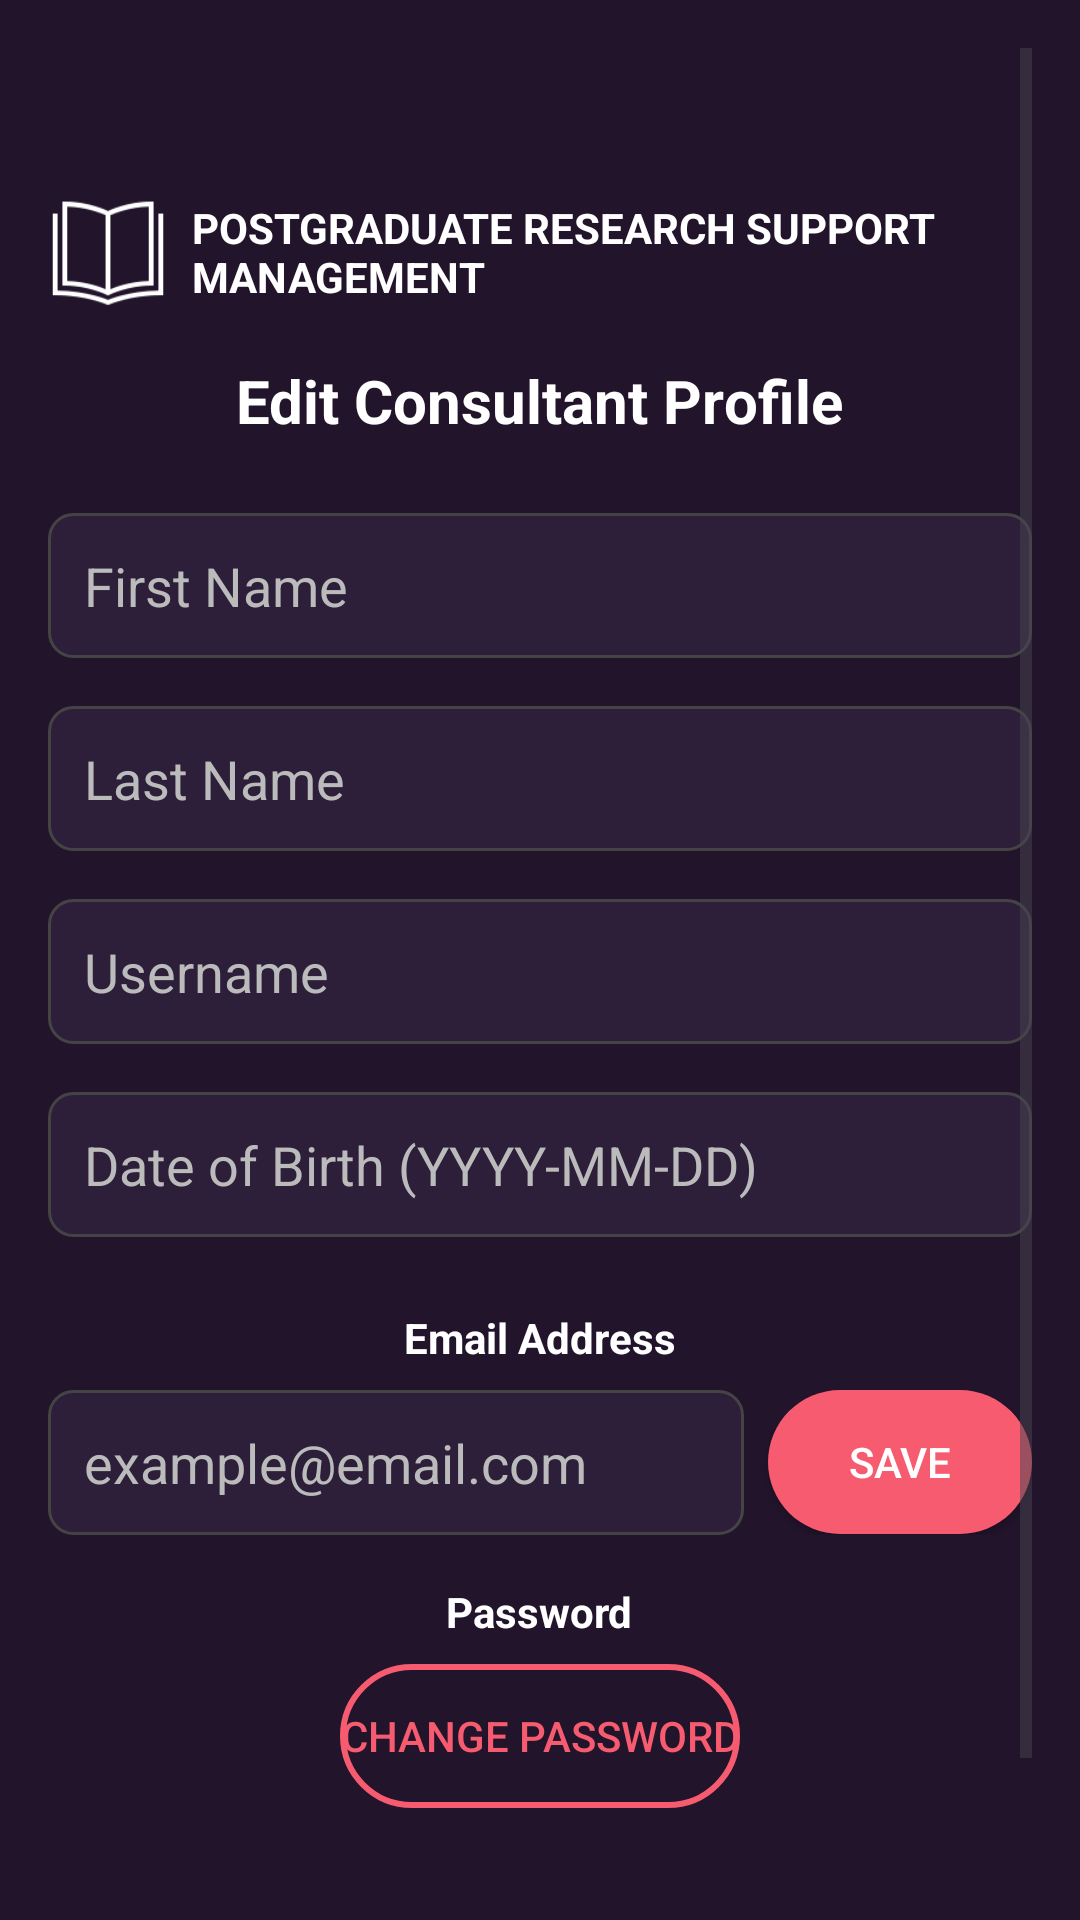

Reconstruct the res/layout file that produces this screen, plus the resources it refers to.
<!-- AndroidManifest.xml: application theme Theme.Post_grade -->
<!-- res/layout/activity_consultant_profile.xml -->
<?xml version="1.0" encoding="utf-8"?>
<ScrollView xmlns:android="http://schemas.android.com/apk/res/android"
    android:id="@+id/scrollConsultantProfile"
    android:layout_width="match_parent"
    android:layout_height="match_parent"
    android:background="#22142B"
    android:padding="16dp">

    <LinearLayout
        android:id="@+id/llProfileContainer"
        android:layout_width="match_parent"
        android:layout_height="wrap_content"
        android:orientation="vertical"
        android:gravity="center_horizontal"
        android:paddingTop="48dp">

        
        <LinearLayout
            android:id="@+id/llLogoTitle"
            android:layout_width="match_parent"
            android:layout_height="wrap_content"
            android:orientation="horizontal"
            android:gravity="center_vertical"
            android:layout_marginBottom="16dp">

            <ImageView
                android:id="@+id/imgLogo"
                android:layout_width="40dp"
                android:layout_height="40dp"
                android:src="@drawable/logo"
                android:contentDescription="App Logo"
                android:layout_marginEnd="8dp" />

            <TextView
                android:id="@+id/tvAppTitle"
                android:layout_width="wrap_content"
                android:layout_height="wrap_content"
                android:text="POSTGRADUATE RESEARCH SUPPORT MANAGEMENT"
                android:textColor="#FFFFFF"
                android:textStyle="bold"
                android:textSize="14sp"
                android:maxLines="2" />
        </LinearLayout>

        
        <TextView
            android:id="@+id/tvProfileHeading"
            android:layout_width="wrap_content"
            android:layout_height="wrap_content"
            android:text="Edit Consultant Profile"
            android:textSize="20sp"
            android:textStyle="bold"
            android:textColor="#FFFFFF"
            android:layout_marginBottom="24dp" />

        
        <EditText
            android:id="@+id/etFirstName"
            android:layout_width="match_parent"
            android:layout_height="wrap_content"
            android:hint="First Name"
            android:background="@drawable/edittext_bg"
            android:padding="12dp"
            android:textColor="#FFFFFF"
            android:textColorHint="#BBBBBB"
            android:layout_marginBottom="16dp" />

        
        <EditText
            android:id="@+id/etLastName"
            android:layout_width="match_parent"
            android:layout_height="wrap_content"
            android:hint="Last Name"
            android:background="@drawable/edittext_bg"
            android:padding="12dp"
            android:textColor="#FFFFFF"
            android:textColorHint="#BBBBBB"
            android:layout_marginBottom="16dp" />

        
        <EditText
            android:id="@+id/etUsername"
            android:layout_width="match_parent"
            android:layout_height="wrap_content"
            android:hint="Username"
            android:background="@drawable/edittext_bg"
            android:padding="12dp"
            android:textColor="#FFFFFF"
            android:textColorHint="#BBBBBB"
            android:layout_marginBottom="16dp" />

        
        <EditText
            android:id="@+id/etDOB"
            android:layout_width="match_parent"
            android:layout_height="wrap_content"
            android:hint="Date of Birth (YYYY-MM-DD)"
            android:background="@drawable/edittext_bg"
            android:padding="12dp"
            android:textColor="#FFFFFF"
            android:textColorHint="#BBBBBB"
            android:focusable="false"
            android:clickable="true"
            android:layout_marginBottom="24dp" />

        
        <TextView
            android:layout_width="wrap_content"
            android:layout_height="wrap_content"
            android:text="Email Address"
            android:textColor="#FFFFFF"
            android:textStyle="bold"
            android:layout_marginBottom="8dp" />

        <LinearLayout
            android:layout_width="match_parent"
            android:layout_height="wrap_content"
            android:orientation="horizontal"
            android:gravity="center_vertical"
            android:layout_marginBottom="16dp">

            <EditText
                android:id="@+id/etEmail"
                android:layout_width="0dp"
                android:layout_height="wrap_content"
                android:layout_weight="1"
                android:hint="example@email.com"
                android:background="@drawable/edittext_bg"
                android:padding="12dp"
                android:textColor="#FFFFFF"
                android:textColorHint="#BBBBBB" />

            <Button
                android:id="@+id/btnSaveEmail"
                android:layout_width="wrap_content"
                android:layout_height="wrap_content"
                android:text="Save"
                android:layout_marginStart="8dp"
                android:background="@drawable/button_primary"
                android:textColor="#FFFFFF" />
        </LinearLayout>

        
        <TextView
            android:layout_width="wrap_content"
            android:layout_height="wrap_content"
            android:text="Password"
            android:textColor="#FFFFFF"
            android:textStyle="bold"
            android:layout_marginBottom="8dp" />

        <Button
            android:id="@+id/btnChangePassword"
            android:layout_width="wrap_content"
            android:layout_height="wrap_content"
            android:text="Change Password"
            android:background="@drawable/button_outline"
            android:textColor="#F65B70"
            android:layout_marginBottom="32dp" />

        
        <Button
            android:id="@+id/btnSaveAllChanges"
            android:layout_width="match_parent"
            android:layout_height="wrap_content"
            android:text="Save Changes"
            android:background="@drawable/button_primary"
            android:textColor="#FFFFFF"
            android:padding="12dp" />

    </LinearLayout>
</ScrollView>
<!-- resources referenced by this layout -->
<resources>
  <!-- drawable button_outline (drawable) -->
  <shape xmlns:android="http://schemas.android.com/apk/res/android">
      <solid android:color="@android:color/transparent" />
      <stroke android:width="2dp" android:color="#F65B70" />
      <corners android:radius="24dp" />
  </shape>
  <!-- drawable button_primary (drawable) -->
  <shape xmlns:android="http://schemas.android.com/apk/res/android">
      <solid android:color="#F65B70" />
      <corners android:radius="24dp" />
  </shape>
  <!-- drawable edittext_bg (drawable) -->
  <shape xmlns:android="http://schemas.android.com/apk/res/android">
      <solid android:color="#2D1F3A" />
      <corners android:radius="8dp" />
      <stroke android:width="1dp" android:color="#444444" />
  </shape>
  <!-- drawable logo: png bitmap (drawable, 1620 bytes) -->
  <style name="Theme.Post_grade" parent="Base.Theme.Post_grade" />
  <style name="Base.Theme.Post_grade" parent="Theme.Material3.DayNight.NoActionBar">
          
          
      </style>
</resources>
